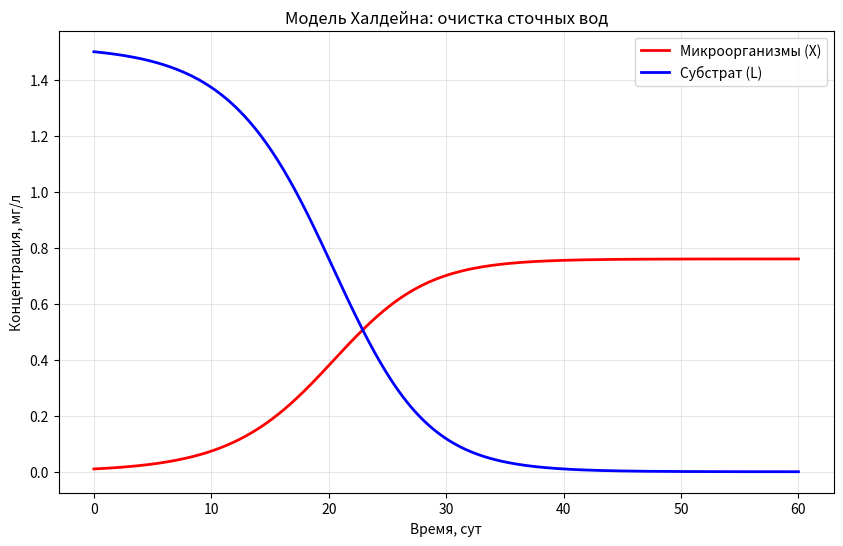

Generate this figure with matplotlib:
import numpy as np
from scipy.integrate import solve_ivp
import matplotlib.pyplot as plt

um, KL, Y, Ki = 3.36, 20.0, 0.5, 0.7
X0, L0 = 0.01, 1.5

def haldane(t, y):
    X, L = y
    mu = um * L / (KL + L + L**2/Ki) 
    return [mu * X, -mu * X / Y]

t_span = (0, 60)
t_eval = np.linspace(0, 60, 500)
sol = solve_ivp(haldane, t_span, [X0, L0], t_eval=t_eval, method='RK45')

plt.figure(figsize=(10, 6))
plt.plot(sol.t, sol.y[0], 'r-', linewidth=2, label='Микроорганизмы (X)')
plt.plot(sol.t, sol.y[1], 'b-', linewidth=2, label='Субстрат (L)')
plt.xlabel('Время, сут')
plt.ylabel('Концентрация, мг/л')
plt.title('Модель Халдейна: очистка сточных вод')
plt.legend()
plt.grid(alpha=0.3)
plt.show()